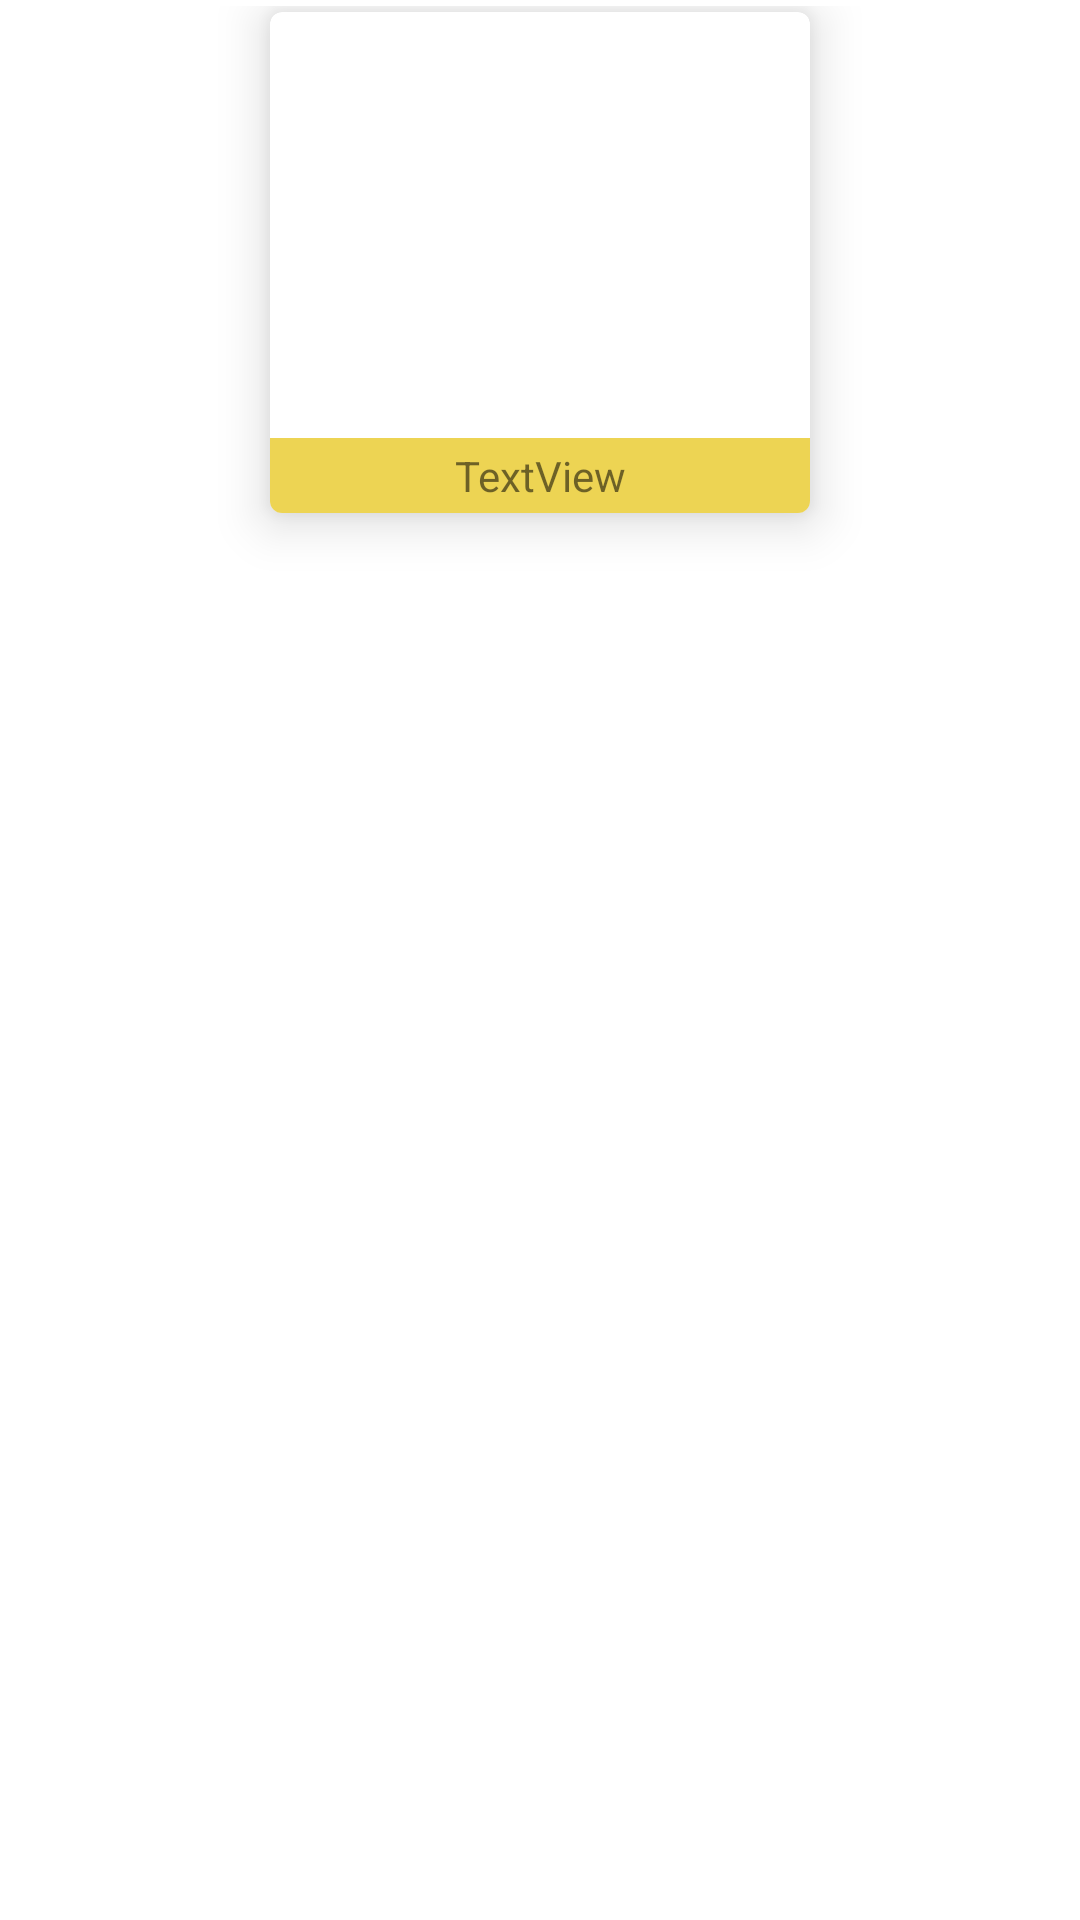

Produce the Android XML layout that renders to this screen, including the resource entries it uses.
<!-- AndroidManifest.xml: application theme Theme.MomsRecipes -->
<!-- res/layout/sample_recipes.xml -->
<?xml version="1.0" encoding="utf-8"?>
<androidx.constraintlayout.widget.ConstraintLayout xmlns:android="http://schemas.android.com/apk/res/android"
    xmlns:app="http://schemas.android.com/apk/res-auto"
    xmlns:tools="http://schemas.android.com/tools"
    android:layout_width="match_parent"
    android:layout_height="wrap_content"
    android:layout_gravity="center_horizontal"
    android:paddingLeft="4dp"
    android:paddingTop="2dp"
    android:paddingRight="4dp"
    android:paddingBottom="4dp">

    <androidx.cardview.widget.CardView
        android:layout_width="wrap_content"
        android:layout_height="wrap_content"
        android:layout_marginTop="2dp"
        app:cardCornerRadius="4dp"
        app:cardElevation="10dp"
        app:layout_constraintEnd_toEndOf="parent"
        app:layout_constraintHorizontal_bias="0.5"
        app:layout_constraintStart_toStartOf="parent"
        app:layout_constraintTop_toTopOf="parent">

        <androidx.constraintlayout.widget.ConstraintLayout
            android:layout_width="wrap_content"
            android:layout_height="wrap_content"
            android:layout_gravity="center">

            <ImageView
                android:id="@+id/imageView"
                android:layout_width="180dp"
                android:layout_height="140dp"
                app:layout_constraintEnd_toEndOf="parent"
                app:layout_constraintStart_toStartOf="parent"
                app:layout_constraintTop_toTopOf="parent"
                app:srcCompat="@drawable/dosa" />

            <TextView
                android:id="@+id/textView"
                android:layout_width="0dp"
                android:layout_height="wrap_content"
                android:layout_marginTop="2dp"
                android:background="@color/yellow"
                android:gravity="center"
                android:padding="3dp"
                android:text="TextView"
                app:layout_constraintEnd_toEndOf="@+id/imageView"
                app:layout_constraintStart_toStartOf="@+id/imageView"
                app:layout_constraintTop_toBottomOf="@+id/imageView" />
        </androidx.constraintlayout.widget.ConstraintLayout>
    </androidx.cardview.widget.CardView>
</androidx.constraintlayout.widget.ConstraintLayout>
<!-- resources referenced by this layout -->
<resources>
  <color name="yellow">#F2EDD24A</color>
  <style name="Theme.MomsRecipes" parent="Theme.MaterialComponents.DayNight.DarkActionBar">
          
          <item name="colorPrimary">@color/purple_500</item>
          <item name="colorPrimaryVariant">@color/purple_700</item>
          <item name="colorOnPrimary">@color/white</item>
          
          <item name="colorSecondary">@color/teal_200</item>
          <item name="colorSecondaryVariant">@color/teal_700</item>
          <item name="colorOnSecondary">@color/black</item>
          
          <item name="android:statusBarColor" tools:targetApi="l">?attr/colorPrimaryVariant</item>
          
      </style>
  <color name="purple_500">#CAAE5B</color>
  <color name="purple_700">#AE8304</color>
  <color name="white">#FFFFFFFF</color>
  <color name="teal_200">#FF03DAC5</color>
  <color name="teal_700">#FF018786</color>
  <color name="black">#FF000000</color>
</resources>
